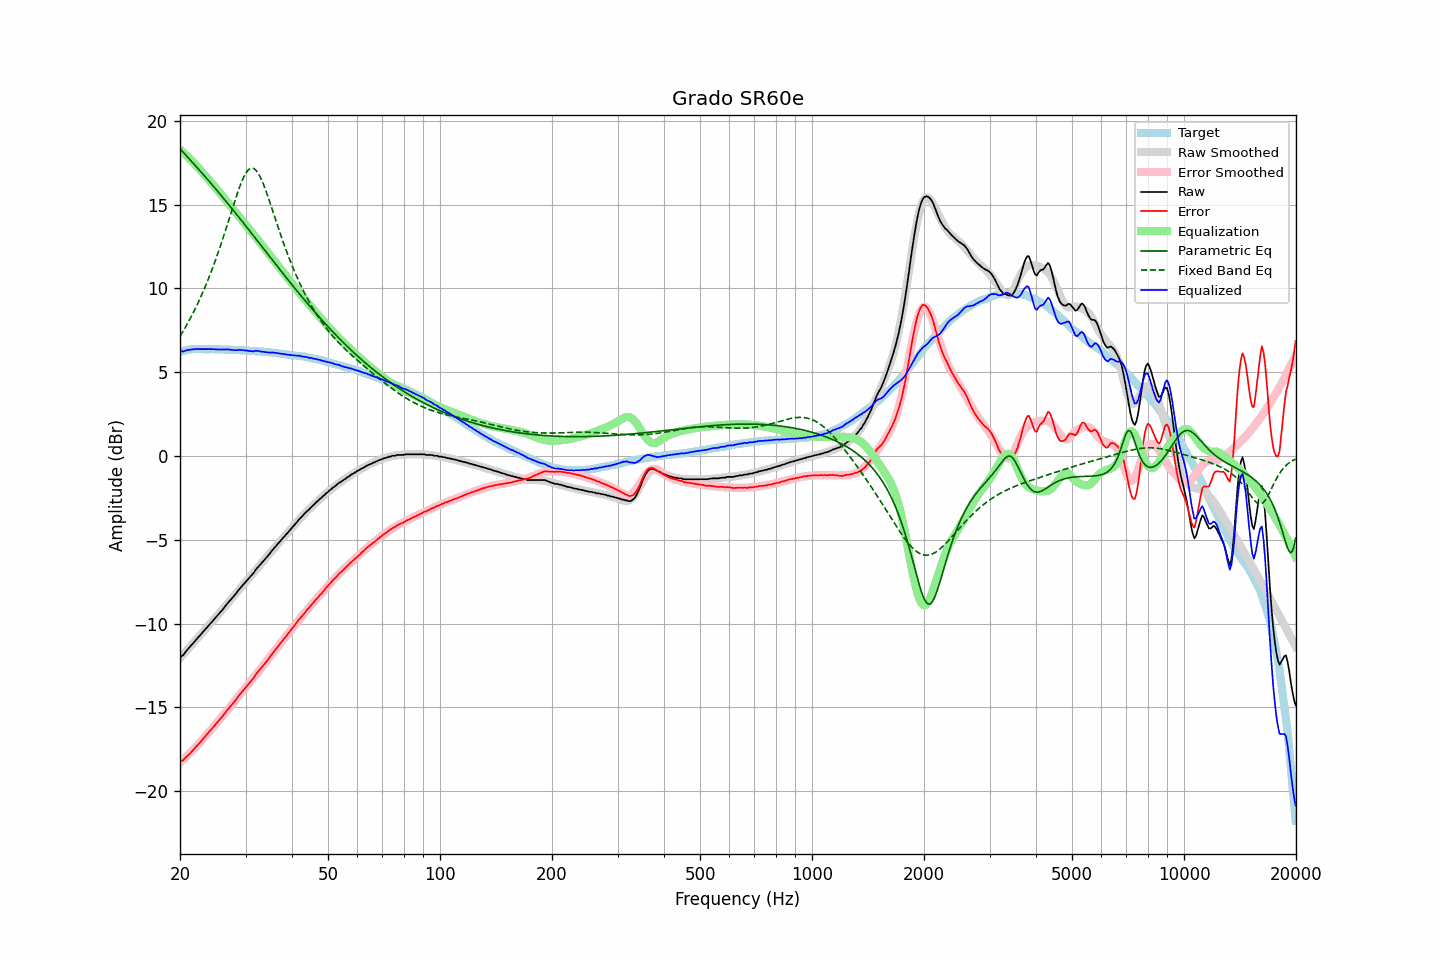

The table this chart was drawn from, first rows:
frequency, raw, error, smoothed, error_smoothed, equalization, parametric_eq, fixed_band_eq, equalized_raw, equalized_smoothed, target
20.00, -12.01, -18.23, -12.05, -18.29, 18.29, 18.34, 7.14, 6.28, 6.24, 6.21
20.20, -11.94, -18.19, -11.95, -18.20, 18.20, 18.23, 7.30, 6.26, 6.26, 6.24
20.40, -11.88, -18.16, -11.84, -18.11, 18.11, 18.13, 7.46, 6.23, 6.28, 6.27
20.61, -11.75, -18.04, -11.73, -18.02, 18.02, 18.02, 7.62, 6.28, 6.30, 6.29
20.81, -11.62, -17.94, -11.62, -17.93, 17.93, 17.92, 7.79, 6.31, 6.31, 6.32
21.02, -11.51, -17.86, -11.51, -17.84, 17.84, 17.82, 7.97, 6.33, 6.33, 6.35
21.23, -11.40, -17.76, -11.40, -17.75, 17.75, 17.71, 8.14, 6.34, 6.34, 6.36
21.44, -11.29, -17.66, -11.30, -17.65, 17.65, 17.60, 8.32, 6.36, 6.35, 6.37
21.66, -11.18, -17.56, -11.19, -17.55, 17.55, 17.50, 8.51, 6.37, 6.36, 6.38
21.87, -11.07, -17.45, -11.08, -17.45, 17.45, 17.39, 8.70, 6.38, 6.37, 6.38
22.09, -10.96, -17.35, -10.97, -17.35, 17.35, 17.28, 8.90, 6.39, 6.38, 6.39
22.31, -10.85, -17.24, -10.86, -17.25, 17.25, 17.18, 9.10, 6.40, 6.39, 6.39
22.54, -10.75, -17.14, -10.75, -17.14, 17.14, 17.07, 9.30, 6.38, 6.39, 6.39
22.76, -10.64, -17.03, -10.64, -17.02, 17.02, 16.96, 9.51, 6.38, 6.39, 6.39
22.99, -10.53, -16.91, -10.53, -16.92, 16.92, 16.85, 9.73, 6.38, 6.39, 6.38
23.22, -10.42, -16.80, -10.42, -16.81, 16.81, 16.74, 9.95, 6.38, 6.38, 6.38
23.45, -10.31, -16.69, -10.31, -16.69, 16.69, 16.63, 10.18, 6.38, 6.38, 6.37
23.69, -10.20, -16.58, -10.20, -16.58, 16.58, 16.52, 10.41, 6.38, 6.38, 6.37
23.92, -10.09, -16.46, -10.10, -16.48, 16.48, 16.41, 10.65, 6.38, 6.38, 6.37
24.16, -9.98, -16.36, -9.99, -16.36, 16.36, 16.30, 10.90, 6.38, 6.38, 6.38
24.40, -9.87, -16.25, -9.88, -16.25, 16.25, 16.19, 11.15, 6.38, 6.37, 6.38
24.65, -9.76, -16.13, -9.77, -16.14, 16.14, 16.07, 11.41, 6.38, 6.37, 6.37
24.89, -9.66, -16.03, -9.66, -16.03, 16.03, 15.96, 11.67, 6.37, 6.37, 6.37
25.14, -9.55, -15.92, -9.55, -15.91, 15.91, 15.85, 11.94, 6.36, 6.37, 6.37
25.39, -9.44, -15.81, -9.43, -15.80, 15.80, 15.73, 12.22, 6.36, 6.37, 6.37
25.65, -9.33, -15.70, -9.32, -15.69, 15.69, 15.62, 12.50, 6.36, 6.36, 6.37
25.91, -9.23, -15.58, -9.21, -15.57, 15.57, 15.50, 12.79, 6.35, 6.36, 6.36
26.16, -9.11, -15.47, -9.10, -15.46, 15.46, 15.39, 13.08, 6.35, 6.36, 6.35
26.43, -8.99, -15.34, -8.99, -15.34, 15.34, 15.27, 13.38, 6.36, 6.36, 6.35
26.69, -8.85, -15.20, -8.87, -15.22, 15.22, 15.16, 13.68, 6.37, 6.35, 6.35
26.96, -8.74, -15.09, -8.76, -15.10, 15.10, 15.04, 13.98, 6.36, 6.35, 6.35
27.23, -8.63, -14.98, -8.64, -14.98, 14.98, 14.92, 14.28, 6.35, 6.34, 6.35
27.50, -8.52, -14.87, -8.52, -14.86, 14.86, 14.80, 14.59, 6.34, 6.34, 6.35
27.77, -8.41, -14.75, -8.40, -14.74, 14.74, 14.69, 14.89, 6.33, 6.34, 6.34
28.05, -8.30, -14.64, -8.29, -14.62, 14.62, 14.57, 15.19, 6.32, 6.33, 6.33
28.33, -8.19, -14.51, -8.17, -14.50, 14.50, 14.45, 15.48, 6.31, 6.33, 6.32
28.62, -8.05, -14.37, -8.06, -14.38, 14.38, 14.33, 15.77, 6.34, 6.32, 6.32
28.90, -7.93, -14.25, -7.95, -14.27, 14.27, 14.21, 16.03, 6.34, 6.32, 6.32
29.19, -7.82, -14.13, -7.84, -14.15, 14.15, 14.09, 16.29, 6.33, 6.31, 6.31
29.48, -7.71, -14.03, -7.72, -14.03, 14.03, 13.97, 16.51, 6.32, 6.31, 6.32
29.78, -7.60, -13.91, -7.61, -13.91, 13.91, 13.84, 16.72, 6.31, 6.30, 6.30
30.08, -7.49, -13.80, -7.50, -13.79, 13.79, 13.72, 16.89, 6.30, 6.30, 6.30
30.38, -7.38, -13.67, -7.38, -13.67, 13.67, 13.60, 17.02, 6.29, 6.29, 6.29
30.68, -7.28, -13.57, -7.27, -13.55, 13.55, 13.48, 17.12, 6.27, 6.28, 6.29
30.99, -7.17, -13.45, -7.15, -13.43, 13.43, 13.36, 17.17, 6.26, 6.28, 6.28
31.30, -7.06, -13.34, -7.04, -13.31, 13.31, 13.23, 17.18, 6.25, 6.27, 6.27
31.61, -6.95, -13.22, -6.93, -13.20, 13.20, 13.11, 17.15, 6.24, 6.27, 6.27
31.93, -6.80, -13.05, -6.82, -13.08, 13.08, 12.99, 17.08, 6.28, 6.26, 6.26
32.24, -6.68, -12.93, -6.71, -12.96, 12.96, 12.87, 16.97, 6.28, 6.25, 6.24
32.57, -6.57, -12.82, -6.59, -12.84, 12.84, 12.74, 16.82, 6.26, 6.24, 6.24
32.89, -6.47, -12.71, -6.48, -12.71, 12.71, 12.62, 16.64, 6.24, 6.24, 6.24
33.22, -6.36, -12.59, -6.36, -12.59, 12.59, 12.50, 16.43, 6.23, 6.23, 6.23
33.55, -6.25, -12.47, -6.25, -12.47, 12.47, 12.37, 16.19, 6.22, 6.22, 6.22
33.89, -6.14, -12.35, -6.13, -12.34, 12.34, 12.25, 15.94, 6.20, 6.21, 6.21
34.23, -6.03, -12.24, -6.02, -12.22, 12.22, 12.13, 15.68, 6.19, 6.20, 6.21
34.57, -5.92, -12.12, -5.90, -12.10, 12.10, 12.00, 15.40, 6.17, 6.19, 6.19
34.92, -5.80, -11.98, -5.79, -11.97, 11.97, 11.88, 15.11, 6.17, 6.18, 6.18
35.27, -5.66, -11.84, -5.68, -11.85, 11.85, 11.76, 14.83, 6.19, 6.17, 6.18
35.62, -5.55, -11.72, -5.57, -11.73, 11.73, 11.63, 14.53, 6.18, 6.16, 6.16
35.97, -5.44, -11.59, -5.45, -11.61, 11.61, 11.51, 14.24, 6.16, 6.15, 6.15
... 635 more rows
